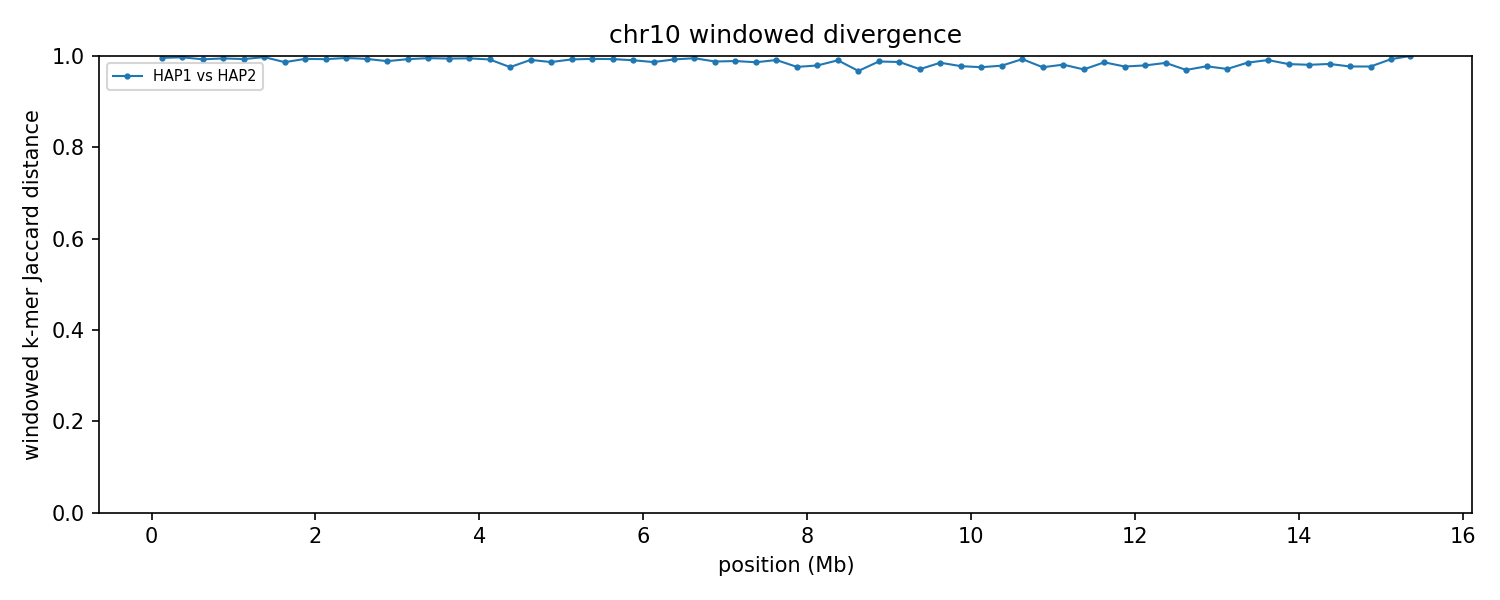

Source data for this figure (header and first rows):
group	win_start	win_end	unit_a	unit_b	hap_a	hap_b	chrom_a	chrom_b	kmers_a	kmers_b	shared	union	jaccard_distance
chr10	1	250000	HAP1_chr10	HAP2_chr10	HAP1	HAP2	10	10	246658	225750	1895	470513	0.996
chr10	250001	500000	HAP1_chr10	HAP2_chr10	HAP1	HAP2	10	10	235415	244820	1362	478873	0.9972
chr10	500001	750000	HAP1_chr10	HAP2_chr10	HAP1	HAP2	10	10	245307	239771	3523	481555	0.9927
chr10	750001	1000000	HAP1_chr10	HAP2_chr10	HAP1	HAP2	10	10	247842	238155	2554	483443	0.9947
chr10	1000001	1250000	HAP1_chr10	HAP2_chr10	HAP1	HAP2	10	10	247083	239762	3247	483598	0.9933
chr10	1250001	1500000	HAP1_chr10	HAP2_chr10	HAP1	HAP2	10	10	246372	243524	1201	488695	0.9975
chr10	1500001	1750000	HAP1_chr10	HAP2_chr10	HAP1	HAP2	10	10	184959	241646	5676	420929	0.9865
chr10	1750001	2000000	HAP1_chr10	HAP2_chr10	HAP1	HAP2	10	10	231680	244352	2979	473053	0.9937
chr10	2000001	2250000	HAP1_chr10	HAP2_chr10	HAP1	HAP2	10	10	246128	245507	3410	488225	0.993
chr10	2250001	2500000	HAP1_chr10	HAP2_chr10	HAP1	HAP2	10	10	245715	242800	2094	486421	0.9957
chr10	2500001	2750000	HAP1_chr10	HAP2_chr10	HAP1	HAP2	10	10	242991	237615	3049	477557	0.9936
chr10	2750001	3000000	HAP1_chr10	HAP2_chr10	HAP1	HAP2	10	10	240353	239728	5349	474732	0.9887
chr10	3000001	3250000	HAP1_chr10	HAP2_chr10	HAP1	HAP2	10	10	237585	227094	3205	461474	0.9931
chr10	3250001	3500000	HAP1_chr10	HAP2_chr10	HAP1	HAP2	10	10	245043	232068	2245	474866	0.9953
chr10	3500001	3750000	HAP1_chr10	HAP2_chr10	HAP1	HAP2	10	10	239072	237932	2670	474334	0.9944
chr10	3750001	4000000	HAP1_chr10	HAP2_chr10	HAP1	HAP2	10	10	242864	242172	2509	482527	0.9948
chr10	4000001	4250000	HAP1_chr10	HAP2_chr10	HAP1	HAP2	10	10	241245	211684	3397	449532	0.9924
chr10	4250001	4500000	HAP1_chr10	HAP2_chr10	HAP1	HAP2	10	10	231929	224777	10856	445850	0.9757
chr10	4500001	4750000	HAP1_chr10	HAP2_chr10	HAP1	HAP2	10	10	244764	237922	4105	478581	0.9914
chr10	4750001	5000000	HAP1_chr10	HAP2_chr10	HAP1	HAP2	10	10	233970	237698	6168	465500	0.9868
chr10	5000001	5250000	HAP1_chr10	HAP2_chr10	HAP1	HAP2	10	10	205742	241077	3324	443495	0.9925
chr10	5250001	5500000	HAP1_chr10	HAP2_chr10	HAP1	HAP2	10	10	243191	202067	2799	442459	0.9937
chr10	5500001	5750000	HAP1_chr10	HAP2_chr10	HAP1	HAP2	10	10	236209	174360	2746	407823	0.9933
chr10	5750001	6000000	HAP1_chr10	HAP2_chr10	HAP1	HAP2	10	10	244595	235720	4431	475884	0.9907
chr10	6000001	6250000	HAP1_chr10	HAP2_chr10	HAP1	HAP2	10	10	241026	241093	6317	475802	0.9867
chr10	6250001	6500000	HAP1_chr10	HAP2_chr10	HAP1	HAP2	10	10	242738	138883	2845	378776	0.9925
chr10	6500001	6750000	HAP1_chr10	HAP2_chr10	HAP1	HAP2	10	10	241053	123741	1749	363045	0.9952
chr10	6750001	7000000	HAP1_chr10	HAP2_chr10	HAP1	HAP2	10	10	235329	239926	5689	469566	0.9879
chr10	7000001	7250000	HAP1_chr10	HAP2_chr10	HAP1	HAP2	10	10	229642	240915	5134	465423	0.989
chr10	7250001	7500000	HAP1_chr10	HAP2_chr10	HAP1	HAP2	10	10	242242	239040	6503	474779	0.9863
chr10	7500001	7750000	HAP1_chr10	HAP2_chr10	HAP1	HAP2	10	10	235571	241865	4175	473261	0.9912
chr10	7750001	8000000	HAP1_chr10	HAP2_chr10	HAP1	HAP2	10	10	239502	216565	10633	445434	0.9761
chr10	8000001	8250000	HAP1_chr10	HAP2_chr10	HAP1	HAP2	10	10	217826	235621	9213	444234	0.9793
chr10	8250001	8500000	HAP1_chr10	HAP2_chr10	HAP1	HAP2	10	10	195980	238635	4054	430561	0.9906
chr10	8500001	8750000	HAP1_chr10	HAP2_chr10	HAP1	HAP2	10	10	225760	236316	14642	447434	0.9673
chr10	8750001	9000000	HAP1_chr10	HAP2_chr10	HAP1	HAP2	10	10	242004	241560	5725	477839	0.988
chr10	9000001	9250000	HAP1_chr10	HAP2_chr10	HAP1	HAP2	10	10	183297	241256	5506	419047	0.9869
chr10	9250001	9500000	HAP1_chr10	HAP2_chr10	HAP1	HAP2	10	10	232630	235305	13141	454794	0.9711
chr10	9500001	9750000	HAP1_chr10	HAP2_chr10	HAP1	HAP2	10	10	240263	241827	6984	475106	0.9853
chr10	9750001	10000000	HAP1_chr10	HAP2_chr10	HAP1	HAP2	10	10	225506	240836	10139	456203	0.9778
chr10	10000001	10250000	HAP1_chr10	HAP2_chr10	HAP1	HAP2	10	10	235963	237267	11340	461890	0.9754
chr10	10250001	10500000	HAP1_chr10	HAP2_chr10	HAP1	HAP2	10	10	241348	240815	9970	472193	0.9789
chr10	10500001	10750000	HAP1_chr10	HAP2_chr10	HAP1	HAP2	10	10	239164	241341	3281	477224	0.9931
chr10	10750001	11000000	HAP1_chr10	HAP2_chr10	HAP1	HAP2	10	10	236203	221095	10985	446313	0.9754
chr10	11000001	11250000	HAP1_chr10	HAP2_chr10	HAP1	HAP2	10	10	237945	239197	8876	468266	0.981
chr10	11250001	11500000	HAP1_chr10	HAP2_chr10	HAP1	HAP2	10	10	235714	228350	13264	450800	0.9706
chr10	11500001	11750000	HAP1_chr10	HAP2_chr10	HAP1	HAP2	10	10	229913	239489	6412	462990	0.9862
chr10	11750001	12000000	HAP1_chr10	HAP2_chr10	HAP1	HAP2	10	10	134580	239508	8420	365668	0.977
chr10	12000001	12250000	HAP1_chr10	HAP2_chr10	HAP1	HAP2	10	10	152734	233609	7801	378542	0.9794
chr10	12250001	12500000	HAP1_chr10	HAP2_chr10	HAP1	HAP2	10	10	235109	236629	7035	464703	0.9849
chr10	12500001	12750000	HAP1_chr10	HAP2_chr10	HAP1	HAP2	10	10	238074	224094	13699	448469	0.9695
chr10	12750001	13000000	HAP1_chr10	HAP2_chr10	HAP1	HAP2	10	10	219053	235198	9987	444264	0.9775
chr10	13000001	13250000	HAP1_chr10	HAP2_chr10	HAP1	HAP2	10	10	230241	208241	12115	426367	0.9716
chr10	13250001	13500000	HAP1_chr10	HAP2_chr10	HAP1	HAP2	10	10	225577	136726	5176	357127	0.9855
chr10	13500001	13750000	HAP1_chr10	HAP2_chr10	HAP1	HAP2	10	10	235918	127752	3205	360465	0.9911
chr10	13750001	14000000	HAP1_chr10	HAP2_chr10	HAP1	HAP2	10	10	213109	169737	6667	376179	0.9823
chr10	14000001	14250000	HAP1_chr10	HAP2_chr10	HAP1	HAP2	10	10	225227	236722	8734	453215	0.9807
chr10	14250001	14500000	HAP1_chr10	HAP2_chr10	HAP1	HAP2	10	10	239357	223991	7938	455410	0.9826
chr10	14500001	14750000	HAP1_chr10	HAP2_chr10	HAP1	HAP2	10	10	236473	237637	10639	463471	0.977
chr10	14750001	15000000	HAP1_chr10	HAP2_chr10	HAP1	HAP2	10	10	238818	228998	10538	457278	0.977
... 2 more rows
